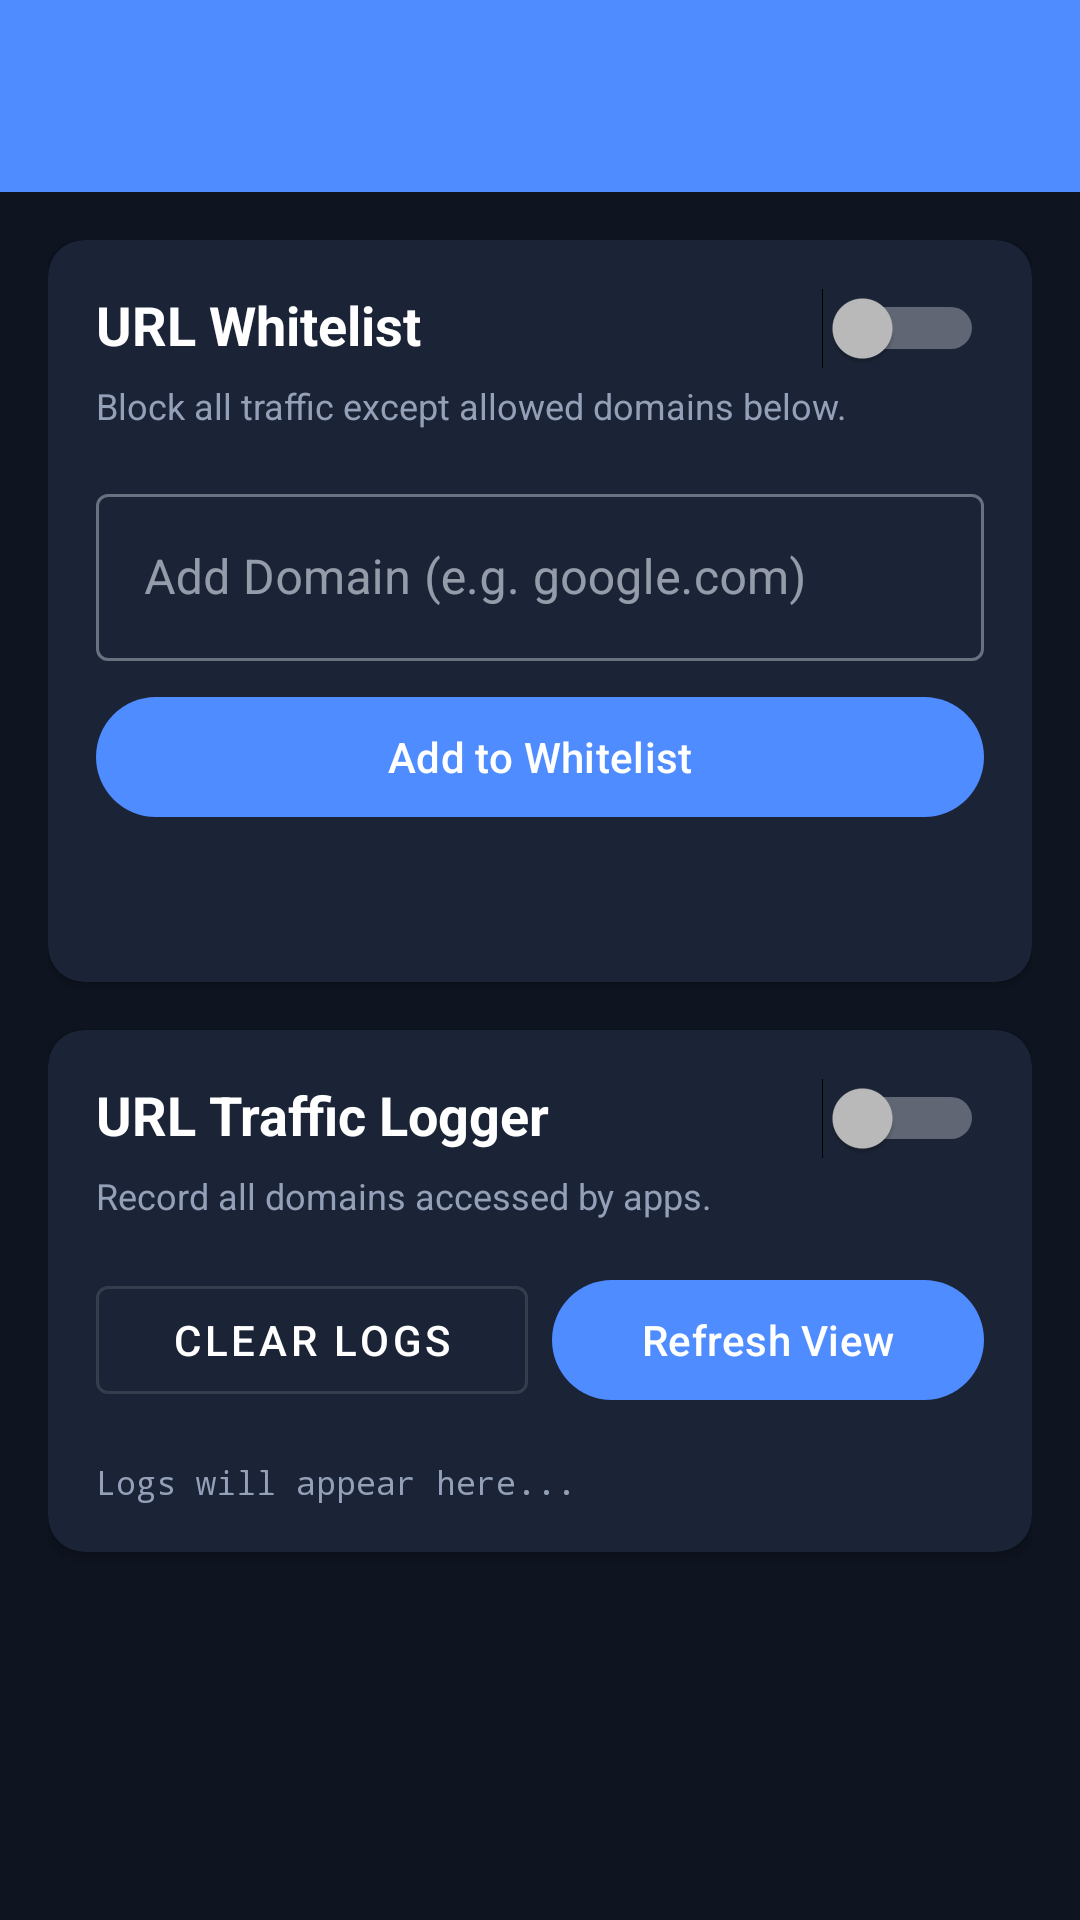

The Android layout XML behind this screen, and the referenced resources:
<!-- AndroidManifest.xml: application theme Theme.MdmAgent -->
<!-- res/layout/activity_url_filter.xml -->
<?xml version="1.0" encoding="utf-8"?>

<LinearLayout xmlns:android="http://schemas.android.com/apk/res/android"
    xmlns:app="http://schemas.android.com/apk/res-auto"
    android:layout_width="match_parent"
    android:layout_height="match_parent"
    android:orientation="vertical"
    android:background="@color/bg_dark">

    <com.google.android.material.appbar.AppBarLayout
        android:layout_width="match_parent"
        android:layout_height="wrap_content">
        <androidx.appcompat.widget.Toolbar
            android:id="@+id/toolbar"
            android:layout_width="match_parent"
            android:layout_height="?attr/actionBarSize"
            android:background="@color/accent_blue"
            app:titleTextColor="@color/white"/>
    </com.google.android.material.appbar.AppBarLayout>

    <androidx.core.widget.NestedScrollView
        android:layout_width="match_parent"
        android:layout_height="match_parent">

        <LinearLayout
            android:layout_width="match_parent"
            android:layout_height="wrap_content"
            android:orientation="vertical"
            android:padding="16dp">

            
            <androidx.cardview.widget.CardView
                android:layout_width="match_parent"
                android:layout_height="wrap_content"
                android:layout_marginBottom="16dp"
                app:cardBackgroundColor="@color/card_bg"
                app:cardCornerRadius="12dp">
                <LinearLayout
                    android:layout_width="match_parent"
                    android:layout_height="wrap_content"
                    android:orientation="vertical"
                    android:padding="16dp">
                    <RelativeLayout
                        android:layout_width="match_parent"
                        android:layout_height="wrap_content">
                        <TextView
                            android:layout_width="wrap_content"
                            android:layout_height="wrap_content"
                            android:text="URL Whitelist"
                            android:textColor="@color/white"
                            android:textSize="18sp"
                            android:textStyle="bold"/>
                        <Switch
                            android:id="@+id/sw_whitelist_enabled"
                            android:layout_width="wrap_content"
                            android:layout_height="wrap_content"
                            android:layout_alignParentRight="true"/>
                    </RelativeLayout>
                    <TextView
                        android:layout_width="match_parent"
                        android:layout_height="wrap_content"
                        android:text="Block all traffic except allowed domains below."
                        android:textColor="@color/text_secondary"
                        android:textSize="12sp"
                        android:layout_marginTop="4dp"
                        android:layout_marginBottom="16dp"/>

                    <com.google.android.material.textfield.TextInputLayout
                        android:id="@+id/til_domain"
                        android:layout_width="match_parent"
                        android:layout_height="wrap_content"
                        android:hint="Add Domain (e.g. google.com)"
                        style="@style/Widget.MaterialComponents.TextInputLayout.OutlinedBox">
                        <com.google.android.material.textfield.TextInputEditText
                            android:id="@+id/et_domain"
                            android:layout_width="match_parent"
                            android:layout_height="wrap_content"
                            android:textColor="@color/white"
                            android:imeOptions="actionDone"
                            android:inputType="textUri"/>
                    </com.google.android.material.textfield.TextInputLayout>

                    <com.google.android.material.button.MaterialButton
                        android:id="@+id/btn_add_domain"
                        android:layout_width="match_parent"
                        android:layout_height="wrap_content"
                        android:text="Add to Whitelist"
                        android:layout_marginTop="8dp"/>

                    <TextView
                        android:id="@+id/tv_whitelist"
                        android:layout_width="match_parent"
                        android:layout_height="wrap_content"
                        android:layout_marginTop="16dp"
                        android:textColor="@color/white"
                        android:textSize="14sp"
                        android:fontFamily="monospace"/>
                </LinearLayout>
            </androidx.cardview.widget.CardView>

            
            <androidx.cardview.widget.CardView
                android:layout_width="match_parent"
                android:layout_height="wrap_content"
                android:layout_marginBottom="16dp"
                app:cardBackgroundColor="@color/card_bg"
                app:cardCornerRadius="12dp">
                <LinearLayout
                    android:layout_width="match_parent"
                    android:layout_height="wrap_content"
                    android:orientation="vertical"
                    android:padding="16dp">
                    <RelativeLayout
                        android:layout_width="match_parent"
                        android:layout_height="wrap_content">
                        <TextView
                            android:layout_width="wrap_content"
                            android:layout_height="wrap_content"
                            android:text="URL Traffic Logger"
                            android:textColor="@color/white"
                            android:textSize="18sp"
                            android:textStyle="bold"/>
                        <Switch
                            android:id="@+id/sw_logging_enabled"
                            android:layout_width="wrap_content"
                            android:layout_height="wrap_content"
                            android:layout_alignParentRight="true"/>
                    </RelativeLayout>
                    <TextView
                        android:layout_width="match_parent"
                        android:layout_height="wrap_content"
                        android:text="Record all domains accessed by apps."
                        android:textColor="@color/text_secondary"
                        android:textSize="12sp"
                        android:layout_marginTop="4dp"
                        android:layout_marginBottom="16dp"/>

                    <LinearLayout
                        android:layout_width="match_parent"
                        android:layout_height="wrap_content"
                        android:orientation="horizontal">
                        <com.google.android.material.button.MaterialButton
                            android:id="@+id/btn_clear_logs"
                            android:layout_width="0dp"
                            android:layout_height="wrap_content"
                            android:layout_weight="1"
                            android:text="Clear Logs"
                            style="@style/Widget.MaterialComponents.Button.OutlinedButton"
                            android:textColor="@color/white"
                            android:layout_marginRight="8dp"/>
                        <com.google.android.material.button.MaterialButton
                            android:id="@+id/btn_refresh_logs"
                            android:layout_width="0dp"
                            android:layout_height="wrap_content"
                            android:layout_weight="1"
                            android:text="Refresh View"/>
                    </LinearLayout>

                    <TextView
                        android:id="@+id/tv_logs"
                        android:layout_width="match_parent"
                        android:layout_height="wrap_content"
                        android:layout_marginTop="16dp"
                        android:textColor="@color/text_secondary"
                        android:textSize="11sp"
                        android:fontFamily="monospace"
                        android:text="Logs will appear here..."/>
                </LinearLayout>
            </androidx.cardview.widget.CardView>

        </LinearLayout>
    </androidx.core.widget.NestedScrollView>
</LinearLayout>
<!-- resources referenced by this layout -->
<resources>
  <color name="accent_blue">#4F8CFF</color>
  <color name="bg_dark">#0E1420</color>
  <color name="card_bg">#1B2436</color>
  <color name="text_secondary">#93A0B8</color>
  <color name="white">#FFFFFF</color>
  <style name="Theme.MdmAgent" parent="Theme.Material3.Dark.NoActionBar">
          <item name="colorPrimary">@color/primary</item>
          <item name="colorOnPrimary">@color/on_primary</item>
          <item name="colorPrimaryContainer">@color/primary_dim</item>
          <item name="colorOnPrimaryContainer">@color/text_primary</item>
          <item name="colorSecondary">@color/primary</item>
          <item name="colorSurface">@color/surface</item>
          <item name="colorOnSurface">@color/text_primary</item>
          <item name="colorSurfaceVariant">@color/surface_variant</item>
          <item name="colorOnSurfaceVariant">@color/text_secondary</item>
          <item name="android:colorBackground">@color/bg</item>
          <item name="colorError">@color/danger</item>
  
          <item name="android:windowBackground">@color/bg</item>
          <item name="android:statusBarColor">@color/status_bar</item>
          <item name="android:navigationBarColor">@color/bg</item>
          <item name="android:windowLightStatusBar">false</item>
  
          
          <item name="android:colorControlHighlight">#334F8CFF</item>
  
          <item name="materialAlertDialogTheme">@style/Theme.MdmAgent.Dialog</item>
      </style>
  <color name="primary">#4F8CFF</color>
  <color name="on_primary">#FFFFFF</color>
  <color name="primary_dim">#36599E</color>
  <color name="text_primary">#E8EDF7</color>
  <color name="surface">#1B2436</color>
  <color name="surface_variant">#222C40</color>
  <color name="bg">#0E1420</color>
  <color name="danger">#FF5C6C</color>
  <color name="status_bar">#0B101A</color>
  <style name="Theme.MdmAgent.Dialog" parent="ThemeOverlay.Material3.MaterialAlertDialog">
          <item name="colorSurface">@color/surface_variant</item>
          <item name="colorOnSurface">@color/text_primary</item>
          <item name="colorPrimary">@color/primary</item>
      </style>
</resources>
